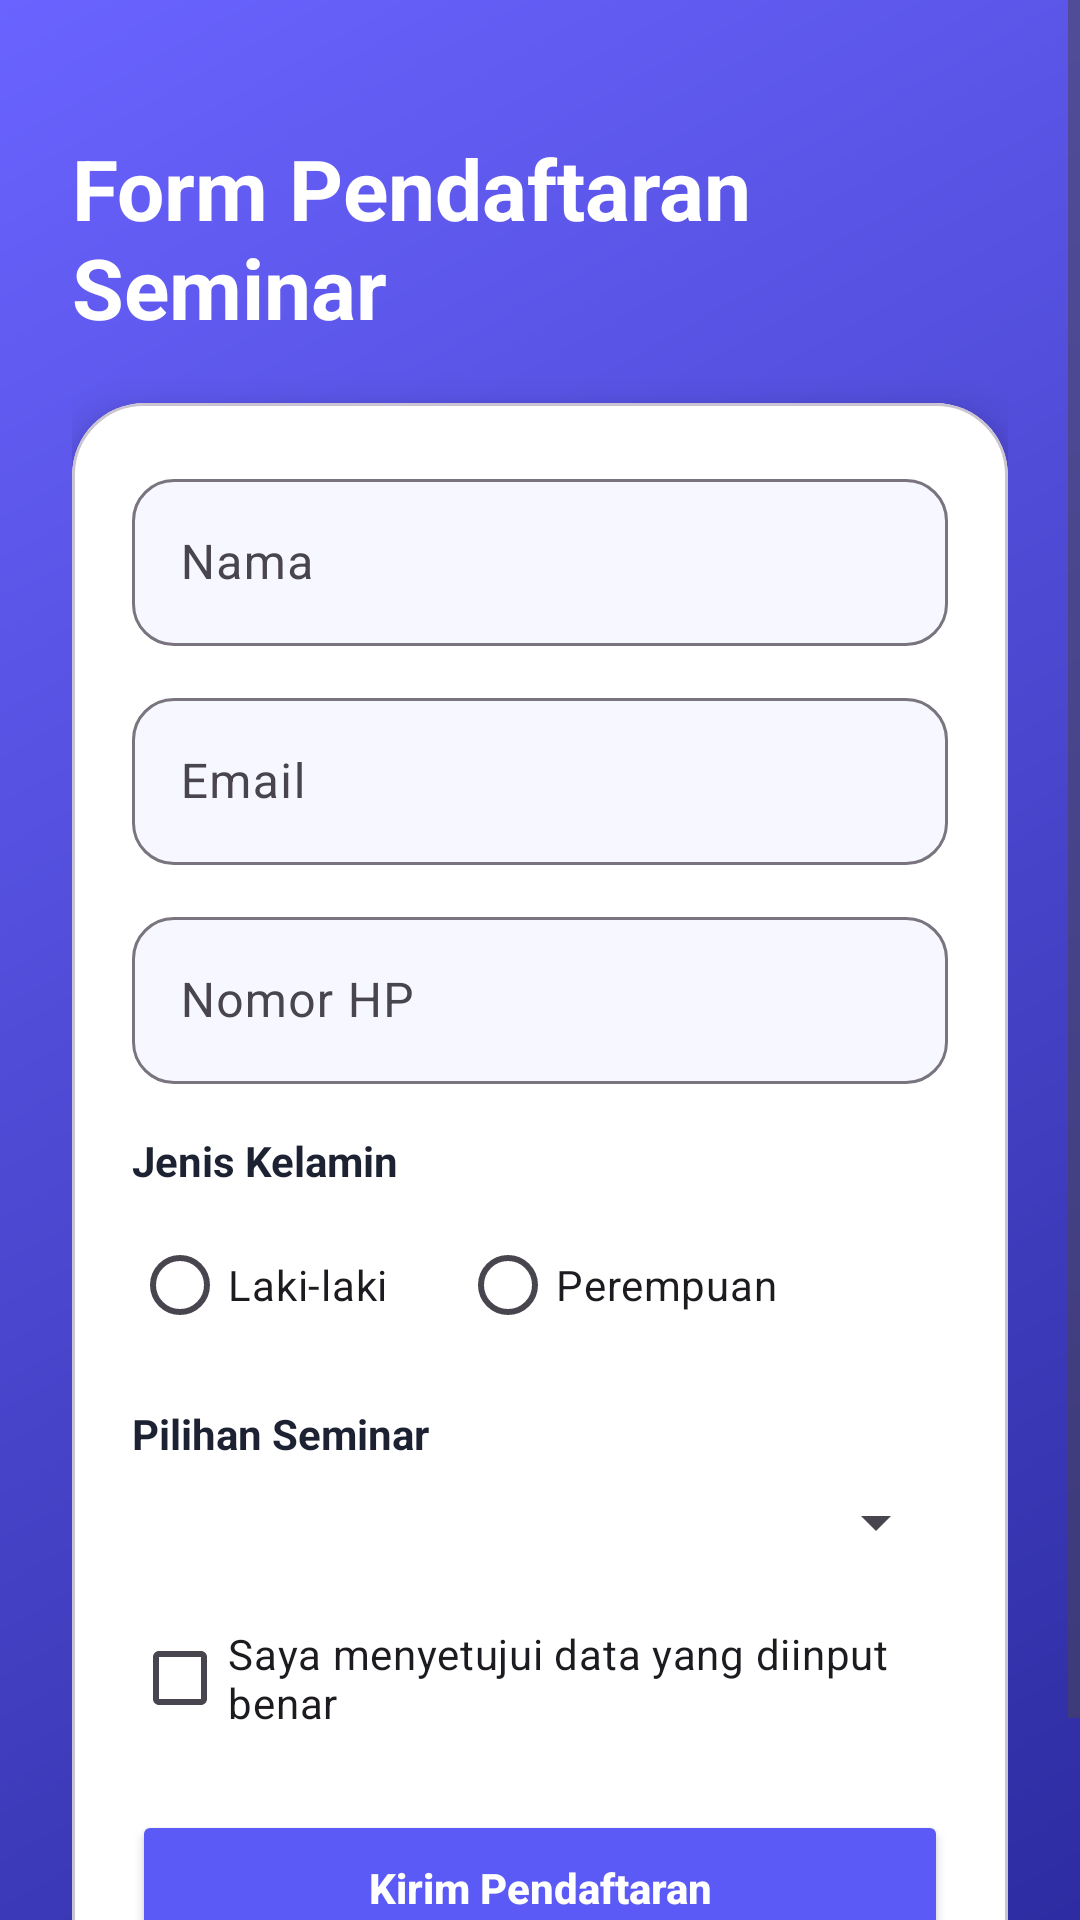

Produce the Android XML layout that renders to this screen, including the resource entries it uses.
<!-- AndroidManifest.xml: application theme Theme.UTS_MOBILE -->
<!-- res/layout/activity_seminar_registration.xml -->
<?xml version="1.0" encoding="utf-8"?>
<ScrollView xmlns:android="http://schemas.android.com/apk/res/android"
    xmlns:app="http://schemas.android.com/apk/res-auto"
    xmlns:tools="http://schemas.android.com/tools"
    android:id="@+id/formRoot"
    android:layout_width="match_parent"
    android:layout_height="match_parent"
    android:background="@drawable/bg_screen_gradient"
    android:fillViewport="true"
    tools:context=".SeminarRegistrationActivity">

    <LinearLayout
        android:layout_width="match_parent"
        android:layout_height="wrap_content"
        android:orientation="vertical"
        android:padding="24dp">

        <TextView
            android:layout_width="wrap_content"
            android:layout_height="wrap_content"
            android:layout_gravity="center_horizontal"
            android:layout_marginTop="20dp"
            android:text="@string/form_title"
            android:textColor="@android:color/white"
            android:textSize="28sp"
            android:textStyle="bold" />

        <com.google.android.material.card.MaterialCardView
            android:layout_width="match_parent"
            android:layout_height="wrap_content"
            android:layout_marginTop="20dp"
            android:layout_marginBottom="16dp"
            app:cardBackgroundColor="@color/screen_card"
            app:cardCornerRadius="24dp"
            app:cardElevation="8dp">

            <LinearLayout
                android:layout_width="match_parent"
                android:layout_height="wrap_content"
                android:orientation="vertical"
                android:padding="20dp">

                <com.google.android.material.textfield.TextInputLayout
                    style="@style/Widget.Material3.TextInputLayout.OutlinedBox"
                    android:layout_width="match_parent"
                    android:layout_height="wrap_content"
                    android:hint="@string/form_name"
                    app:boxBackgroundColor="@color/auth_input_background"
                    app:boxCornerRadiusBottomEnd="14dp"
                    app:boxCornerRadiusBottomStart="14dp"
                    app:boxCornerRadiusTopEnd="14dp"
                    app:boxCornerRadiusTopStart="14dp">

                    <com.google.android.material.textfield.TextInputEditText
                        android:id="@+id/etName"
                        android:layout_width="match_parent"
                        android:layout_height="wrap_content"
                        android:autofillHints="name"
                        android:inputType="textPersonName" />
                </com.google.android.material.textfield.TextInputLayout>

                <com.google.android.material.textfield.TextInputLayout
                    style="@style/Widget.Material3.TextInputLayout.OutlinedBox"
                    android:layout_width="match_parent"
                    android:layout_height="wrap_content"
                    android:layout_marginTop="12dp"
                    android:hint="@string/form_email"
                    app:boxBackgroundColor="@color/auth_input_background"
                    app:boxCornerRadiusBottomEnd="14dp"
                    app:boxCornerRadiusBottomStart="14dp"
                    app:boxCornerRadiusTopEnd="14dp"
                    app:boxCornerRadiusTopStart="14dp">

                    <com.google.android.material.textfield.TextInputEditText
                        android:id="@+id/etEmail"
                        android:layout_width="match_parent"
                        android:layout_height="wrap_content"
                        android:autofillHints="emailAddress"
                        android:inputType="textEmailAddress" />
                </com.google.android.material.textfield.TextInputLayout>

                <com.google.android.material.textfield.TextInputLayout
                    style="@style/Widget.Material3.TextInputLayout.OutlinedBox"
                    android:layout_width="match_parent"
                    android:layout_height="wrap_content"
                    android:layout_marginTop="12dp"
                    android:hint="@string/form_phone"
                    app:boxBackgroundColor="@color/auth_input_background"
                    app:boxCornerRadiusBottomEnd="14dp"
                    app:boxCornerRadiusBottomStart="14dp"
                    app:boxCornerRadiusTopEnd="14dp"
                    app:boxCornerRadiusTopStart="14dp">

                    <com.google.android.material.textfield.TextInputEditText
                        android:id="@+id/etPhone"
                        android:layout_width="match_parent"
                        android:layout_height="wrap_content"
                        android:autofillHints="phone"
                        android:digits="0123456789"
                        android:inputType="phone"
                        android:maxLength="13" />
                </com.google.android.material.textfield.TextInputLayout>

                <TextView
                    android:layout_width="wrap_content"
                    android:layout_height="wrap_content"
                    android:layout_marginTop="16dp"
                    android:text="@string/form_gender"
                    android:textColor="@color/auth_text_primary"
                    android:textStyle="bold" />

                <RadioGroup
                    android:id="@+id/rgGender"
                    android:layout_width="match_parent"
                    android:layout_height="wrap_content"
                    android:layout_marginTop="8dp"
                    android:orientation="horizontal">

                    <RadioButton
                        android:id="@+id/rbMale"
                        android:layout_width="wrap_content"
                        android:layout_height="wrap_content"
                        android:text="@string/form_gender_male" />

                    <RadioButton
                        android:id="@+id/rbFemale"
                        android:layout_width="wrap_content"
                        android:layout_height="wrap_content"
                        android:layout_marginStart="24dp"
                        android:text="@string/form_gender_female" />
                </RadioGroup>

                <TextView
                    android:id="@+id/tvGenderError"
                    android:layout_width="match_parent"
                    android:layout_height="wrap_content"
                    android:layout_marginTop="4dp"
                    android:text="@string/form_error_gender_required"
                    android:textColor="@android:color/holo_red_dark"
                    android:visibility="gone" />

                <TextView
                    android:layout_width="wrap_content"
                    android:layout_height="wrap_content"
                    android:layout_marginTop="16dp"
                    android:text="@string/form_seminar_label"
                    android:textColor="@color/auth_text_primary"
                    android:textStyle="bold" />

                <Spinner
                    android:id="@+id/spinnerSeminar"
                    android:layout_width="match_parent"
                    android:layout_height="wrap_content"
                    android:layout_marginTop="8dp" />

                <TextView
                    android:id="@+id/tvSeminarError"
                    android:layout_width="match_parent"
                    android:layout_height="wrap_content"
                    android:layout_marginTop="4dp"
                    android:text="@string/form_error_seminar"
                    android:textColor="@android:color/holo_red_dark"
                    android:visibility="gone" />

                <CheckBox
                    android:id="@+id/cbAgreement"
                    android:layout_width="match_parent"
                    android:layout_height="wrap_content"
                    android:layout_marginTop="16dp"
                    android:text="@string/form_agreement" />

                <TextView
                    android:id="@+id/tvAgreementError"
                    android:layout_width="match_parent"
                    android:layout_height="wrap_content"
                    android:layout_marginTop="4dp"
                    android:text="@string/form_error_agreement"
                    android:textColor="@android:color/holo_red_dark"
                    android:visibility="gone" />

                <Button
                    android:id="@+id/btnSubmitRegistration"
                    android:layout_width="match_parent"
                    android:layout_height="52dp"
                    android:layout_marginTop="20dp"
                    android:backgroundTint="@color/auth_primary"
                    android:text="@string/form_submit"
                    android:textAllCaps="false"
                    android:textColor="@android:color/white"
                    android:textStyle="bold" />
            </LinearLayout>
        </com.google.android.material.card.MaterialCardView>

    </LinearLayout>

</ScrollView>
<!-- resources referenced by this layout -->
<resources>
  <color name="auth_input_background">#F7F8FF</color>
  <color name="auth_primary">#5B5AF6</color>
  <color name="auth_text_primary">#1D2233</color>
  <color name="screen_card">#FFFFFFFF</color>
  <!-- drawable bg_screen_gradient (drawable) -->
  <?xml version="1.0" encoding="utf-8"?>
  <shape xmlns:android="http://schemas.android.com/apk/res/android"
      android:shape="rectangle">
      <gradient
          android:angle="315"
          android:startColor="@color/screen_gradient_start"
          android:endColor="@color/screen_gradient_end" />
  </shape>
  <string name="form_agreement">Saya menyetujui data yang diinput benar</string>
  <string name="form_email">Email</string>
  <string name="form_error_agreement">Centang persetujuan sebelum mengirim.</string>
  <string name="form_error_gender_required">Pilih jenis kelamin.</string>
  <string name="form_error_seminar">Pilih seminar terlebih dahulu.</string>
  <string name="form_gender">Jenis Kelamin</string>
  <string name="form_gender_female">Perempuan</string>
  <string name="form_gender_male">Laki-laki</string>
  <string name="form_name">Nama</string>
  <string name="form_phone">Nomor HP</string>
  <string name="form_seminar_label">Pilihan Seminar</string>
  <string name="form_submit">Kirim Pendaftaran</string>
  <string name="form_title">Form Pendaftaran Seminar</string>
  <style name="Theme.UTS_MOBILE" parent="Base.Theme.UTS_MOBILE" />
  <color name="screen_gradient_start">#6A63FF</color>
  <color name="screen_gradient_end">#2D2CA1</color>
  <style name="Base.Theme.UTS_MOBILE" parent="Theme.Material3.DayNight.NoActionBar">
          <item name="colorPrimary">@color/auth_primary</item>
          <item name="colorOnPrimary">@color/white</item>
          <item name="colorSecondary">@color/auth_accent</item>
          <item name="colorOnSecondary">@color/white</item>
          <item name="android:statusBarColor">@android:color/transparent</item>
          <item name="android:navigationBarColor">@android:color/transparent</item>
      </style>
  <color name="white">#FFFFFFFF</color>
  <color name="auth_accent">#21C6B8</color>
</resources>
